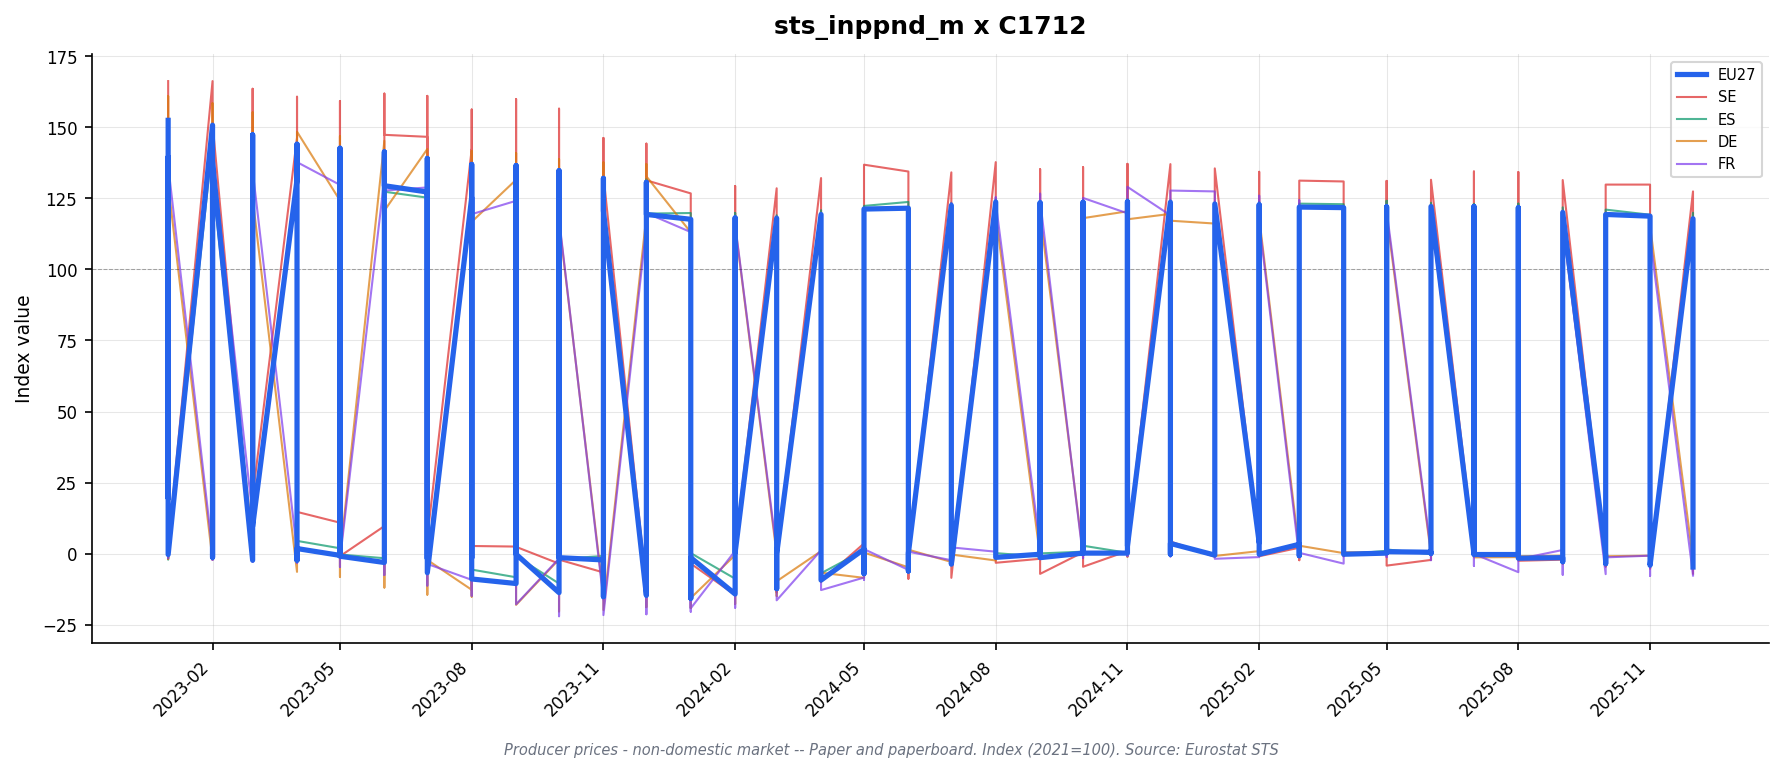

Values plotted in this chart, from the file beside it:
freq, indic_bt, nace_r2, s_adj, unit, geo\TIME_PERIOD, 2023-01_value, 2023-01_flag, 2023-02_value, 2023-02_flag, 2023-03_value, 2023-03_flag, 2023-04_value, 2023-04_flag, 2023-05_value, 2023-05_flag, 2023-06_value, 2023-06_flag, 2023-07_value, 2023-07_flag, 2023-08_value, 2023-08_flag, 2023-09_value, 2023-09_flag
M, PRC_PRR_NDOM, C1712, NSA, I15, DE, 153.0, , 150.4, , 147.6, , 143.4, , 141.7, , 140.7, , 137.6, , 136.5, , 135.5, 
M, PRC_PRR_NDOM, C1712, NSA, I15, EA19, 149.2, , 147.1, , 143.6, , 140.1, , 138.7, , 136.6, , 133.9, , 132.5, , 131.1, 
M, PRC_PRR_NDOM, C1712, NSA, I15, EA20, 149.2, , 147.1, , 143.6, , 140.1, , 138.7, , 136.6, , 133.9, , 132.5, , 131.1, 
M, PRC_PRR_NDOM, C1712, NSA, I15, ES, 145.0, , 144.8, , 144.9, , 143.1, , 142.7, , 140.4, , 138.0, , 137.1, , 135.9, 
M, PRC_PRR_NDOM, C1712, NSA, I15, EU27_2020, 152.4, , 150.7, , 147.3, , 144.0, , 142.6, , 141.3, , 139.0, , 136.9, , 136.5, 
M, PRC_PRR_NDOM, C1712, NSA, I15, FI, , : @C, , : @C, , : @C, , : @C, , : @C, , : @C, , : @C, , : @C, , : @C
M, PRC_PRR_NDOM, C1712, NSA, I15, FR, 146.4, , 144.9, , 141.1, , 137.0, , 134.6, , 131.9, , 127.1, , 125.3, , 124.4, 
M, PRC_PRR_NDOM, C1712, NSA, I15, IT, , : @C, , : @C, , : @C, , : @C, , : @C, , : @C, , : @C, , : @C, , : @C
M, PRC_PRR_NDOM, C1712, NSA, I15, RO, , : @C, , : @C, , : @C, , : @C, , : @C, , : @C, , : @C, , : @C, , : @C
M, PRC_PRR_NDOM, C1712, NSA, I15, SE, 166.2, , 166.2, , 163.5, , 160.7, , 159.2, , 161.8, , 161.0, , 156.2, , 159.9, 
M, PRC_PRR_NDOM, C1712, NSA, I21, DE, 135.3, , 132.3, , 129.7, , 125.6, , 124.2, , 123.3, , 120.6, , 119.6, , 118.7, 
M, PRC_PRR_NDOM, C1712, NSA, I21, EA19, 136.1, , 133.7, , 130.4, , 127.2, , 126.0, , 124.1, , 121.5, , 120.3, , 119.1, 
M, PRC_PRR_NDOM, C1712, NSA, I21, EA20, 136.1, , 133.7, , 130.4, , 127.2, , 126.0, , 124.1, , 121.5, , 120.3, , 119.1, 
M, PRC_PRR_NDOM, C1712, NSA, I21, EA21, 136.1, , 133.7, , 130.4, , 127.2, , 126.0, , 124.1, , 121.5, , 120.3, , 119.1, 
M, PRC_PRR_NDOM, C1712, NSA, I21, ES, 131.4, , 131.3, , 131.4, , 129.7, , 129.3, , 127.3, , 125.2, , 124.3, , 123.2, 
M, PRC_PRR_NDOM, C1712, NSA, I21, EU27_2020, 139.5, , 137.7, , 134.6, , 131.5, , 130.3, , 129.4, , 127.2, , 125.3, , 125.1, 
M, PRC_PRR_NDOM, C1712, NSA, I21, FI, , : @C, , : @C, , : @C, , : @C, , : @C, , : @C, , : @C, , : @C, , : @C
M, PRC_PRR_NDOM, C1712, NSA, I21, FR, 141.1, , 139.6, , 136.0, , 132.0, , 129.7, , 127.1, , 122.5, , 120.7, , 119.8, 
M, PRC_PRR_NDOM, C1712, NSA, I21, IT, , : @C, , : @C, , : @C, , : @C, , : @C, , : @C, , : @C, , : @C, , : @C
M, PRC_PRR_NDOM, C1712, NSA, I21, NL, 131.2, , 127.6, , 123.0, , 121.0, , 119.7, , 118.6, , 115.2, , 114.7, , 114.4, 
M, PRC_PRR_NDOM, C1712, NSA, I21, RO, , : @C, , : @C, , : @C, , : @C, , : @C, , : @C, , : @C, , : @C, , : @C
M, PRC_PRR_NDOM, C1712, NSA, I21, SE, 151.3, , 151.3, , 148.8, , 146.3, , 145.0, , 147.3, , 146.6, , 142.2, , 145.6, 
M, PRC_PRR_NDOM, C1712, NSA, I21, TR, , : @C, , : @C, , : @C, , : @C, , : @C, , : @C, , : @C, , : @C, , : @C
M, PRC_PRR_NDOM, C1712, NSA, PCH_PRE, DE, -1.2, , -2.2, , -2.0, , -3.2, , -1.1, , -0.7, , -2.2, , -0.8, , -0.8, 
M, PRC_PRR_NDOM, C1712, NSA, PCH_PRE, EA19, -0.9, , -1.8, , -2.5, , -2.5, , -0.9, , -1.5, , -2.1, , -1.0, , -1.0, 
M, PRC_PRR_NDOM, C1712, NSA, PCH_PRE, EA20, -0.9, , -1.8, , -2.5, , -2.5, , -0.9, , -1.5, , -2.1, , -1.0, , -1.0, 
M, PRC_PRR_NDOM, C1712, NSA, PCH_PRE, EA21, -0.9, , -1.8, , -2.5, , -2.5, , -0.9, , -1.5, , -2.1, , -1.0, , -1.0, 
M, PRC_PRR_NDOM, C1712, NSA, PCH_PRE, ES, -2.1, , -0.1, , 0.1, , -1.3, , -0.3, , -1.5, , -1.6, , -0.7, , -0.9, 
M, PRC_PRR_NDOM, C1712, NSA, PCH_PRE, EU27_2020, -0.3, , -1.3, , -2.3, , -2.3, , -0.9, , -0.7, , -1.7, , -1.5, , -0.2, 
M, PRC_PRR_NDOM, C1712, NSA, PCH_PRE, FI, , : @C, , : @C, , : @C, , : @C, , : @C, , : @C, , : @C, , : @C, , : @C
M, PRC_PRR_NDOM, C1712, NSA, PCH_PRE, FR, -1.4, , -1.1, , -2.6, , -2.9, , -1.7, , -2.0, , -3.6, , -1.5, , -0.7, 
M, PRC_PRR_NDOM, C1712, NSA, PCH_PRE, IT, , : @C, , : @C, , : @C, , : @C, , : @C, , : @C, , : @C, , : @C, , : @C
M, PRC_PRR_NDOM, C1712, NSA, PCH_PRE, NL, 0.0, , -2.7, , -3.6, , -1.6, , -1.1, , -0.9, , -2.9, , -0.4, , -0.3, 
M, PRC_PRR_NDOM, C1712, NSA, PCH_PRE, RO, , : @C, , : @C, , : @C, , : @C, , : @C, , : @C, , : @C, , : @C, , : @C
M, PRC_PRR_NDOM, C1712, NSA, PCH_PRE, SE, 2.0, , 0.0, , -1.7, , -1.7, , -0.9, , 1.6, , -0.5, , -3.0, , 2.4, 
M, PRC_PRR_NDOM, C1712, NSA, PCH_PRE, TR, , : @C, , : @C, , : @C, , : @C, , : @C, , : @C, , : @C, , : @C, , : @C
M, PRC_PRR_NDOM, C1712, NSA, PCH_SM, DE, 15.2, , 9.2, , 4.7, , -5.2, , -7.1, , -9.1, , -12.4, , -13.8, , -15.7, 
M, PRC_PRR_NDOM, C1712, NSA, PCH_SM, EA19, 16.7, , 11.9, , 6.6, , -1.9, , -4.0, , -6.9, , -10.3, , -12.4, , -14.3, 
M, PRC_PRR_NDOM, C1712, NSA, PCH_SM, EA20, 16.7, , 11.9, , 6.6, , -1.9, , -4.0, , -6.9, , -10.3, , -12.4, , -14.3, 
M, PRC_PRR_NDOM, C1712, NSA, PCH_SM, EA21, 16.7, , 11.9, , 6.6, , -1.9, , -4.0, , -6.9, , -10.3, , -12.4, , -14.3, 
M, PRC_PRR_NDOM, C1712, NSA, PCH_SM, ES, 16.6, , 13.3, , 10.7, , 4.5, , 1.9, , -1.6, , -3.2, , -5.6, , -8.3, 
M, PRC_PRR_NDOM, C1712, NSA, PCH_SM, EU27_2020, 19.6, , 14.6, , 9.6, , 1.8, , -0.6, , -3.1, , -6.7, , -8.9, , -10.5, 
M, PRC_PRR_NDOM, C1712, NSA, PCH_SM, FI, , : @C, , : @C, , : @C, , : @C, , : @C, , : @C, , : @C, , : @C, , : @C
M, PRC_PRR_NDOM, C1712, NSA, PCH_SM, FR, 22.3, , 18.9, , 13.3, , 3.9, , -0.8, , -4.0, , -9.9, , -12.8, , -14.6, 
M, PRC_PRR_NDOM, C1712, NSA, PCH_SM, IT, , : @C, , : @C, , : @C, , : @C, , : @C, , : @C, , : @C, , : @C, , : @C
M, PRC_PRR_NDOM, C1712, NSA, PCH_SM, NL, 11.0, , 7.6, , 1.8, , -7.7, , -10.0, , -11.0, , -13.8, , -15.4, , -15.9, 
M, PRC_PRR_NDOM, C1712, NSA, PCH_SM, RO, , : @C, , : @C, , : @C, , : @C, , : @C, , : @C, , : @C, , : @C, , : @C
M, PRC_PRR_NDOM, C1712, NSA, PCH_SM, SE, 30.0, , 23.8, , 20.0, , 14.7, , 10.9, , 9.7, , 5.6, , 2.7, , 2.5, 
M, PRC_PRR_NDOM, C1712, NSA, PCH_SM, TR, , : @C, , : @C, , : @C, , : @C, , : @C, , : @C, , : @C, , : @C, , : @C
M, PRC_PRR_NDOM_EU, C1712, NSA, I15, DE, 160.9, , 158.4, , 155.2, , 148.4, , 146.8, , 145.2, , 142.3, , 141.6, , 140.9, 
M, PRC_PRR_NDOM_EU, C1712, NSA, I15, FR, 149.8, , 146.6, , 142.3, , 137.7, , 134.7, , 132.0, , 128.8, , 126.6, , 124.6, 
M, PRC_PRR_NDOM_EU, C1712, NSA, I15, IT, , : @C, , : @C, , : @C, , : @C, , : @C, , : @C, , : @C, , : @C, , : @C
M, PRC_PRR_NDOM_EU, C1712, NSA, I21, DE, 143.3, , 140.1, , 136.5, , 130.2, , 128.7, , 127.2, , 124.1, , 123.9, , 122.8, 
M, PRC_PRR_NDOM_EU, C1712, NSA, I21, FR, 143.9, , 140.8, , 136.7, , 132.2, , 129.4, , 126.7, , 123.7, , 121.5, , 119.6, 
M, PRC_PRR_NDOM_EU, C1712, NSA, I21, IT, , : @C, , : @C, , : @C, , : @C, , : @C, , : @C, , : @C, , : @C, , : @C
M, PRC_PRR_NDOM_EU, C1712, NSA, I21, NL, 131.2, , 127.6, , 122.9, , 120.9, , 119.6, , 118.5, , 115.1, , 114.6, , 114.3, 
M, PRC_PRR_NDOM_EU, C1712, NSA, PCH_PRE, DE, -1.9, , -2.2, , -2.6, , -4.6, , -1.2, , -1.2, , -2.4, , -0.2, , -0.9, 
M, PRC_PRR_NDOM_EU, C1712, NSA, PCH_PRE, FR, -1.6, , -2.2, , -2.9, , -3.3, , -2.1, , -2.1, , -2.4, , -1.8, , -1.6, 
M, PRC_PRR_NDOM_EU, C1712, NSA, PCH_PRE, IT, , : @C, , : @C, , : @C, , : @C, , : @C, , : @C, , : @C, , : @C, , : @C
M, PRC_PRR_NDOM_EU, C1712, NSA, PCH_PRE, NL, -0.1, , -2.7, , -3.7, , -1.6, , -1.1, , -0.9, , -2.9, , -0.4, , -0.3, 
... 19 more rows
